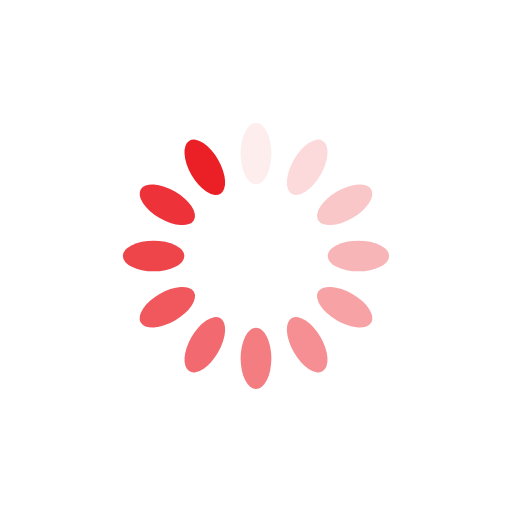
t = 0.00 s
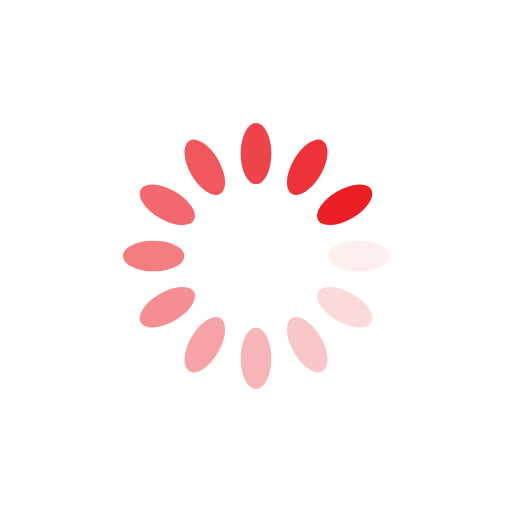
t = 0.25 s
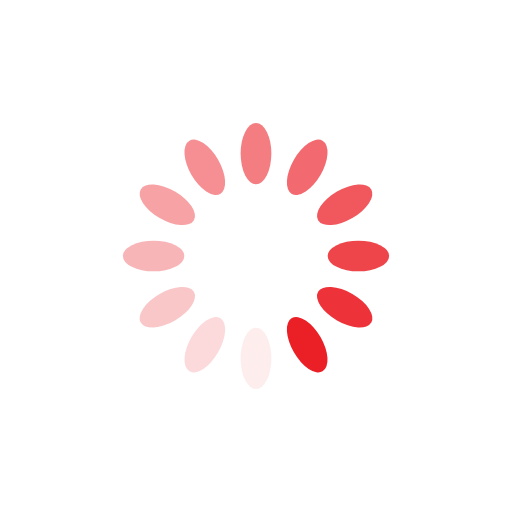
t = 0.50 s
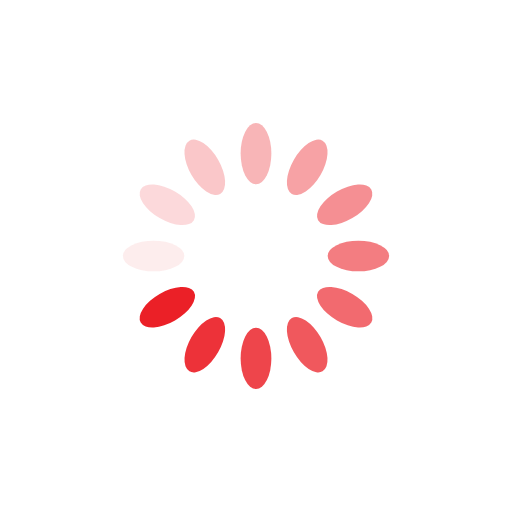
t = 0.75 s

The animated SVG that drew these frames (rendered in a browser with its animation timeline set to each time). Animation: 12 SMIL elements (animate=12); one cycle of 1.00 s, repeats indefinitely.

<svg xmlns="http://www.w3.org/2000/svg" viewBox="0 0 100 100" preserveAspectRatio="xMidYMid" width="200" height="200" style="shape-rendering: auto; display: block; background: rgb(255, 255, 255);" xmlns:xlink="http://www.w3.org/1999/xlink"><g><g transform="rotate(0 50 50)">
  <rect fill="#eb2027" height="12" width="6" ry="6" rx="3" y="24" x="47">
    <animate repeatCount="indefinite" begin="-0.9166666666666666s" dur="1s" keyTimes="0;1" values="1;0" attributeName="opacity"></animate>
  </rect>
</g><g transform="rotate(30 50 50)">
  <rect fill="#eb2027" height="12" width="6" ry="6" rx="3" y="24" x="47">
    <animate repeatCount="indefinite" begin="-0.8333333333333334s" dur="1s" keyTimes="0;1" values="1;0" attributeName="opacity"></animate>
  </rect>
</g><g transform="rotate(60 50 50)">
  <rect fill="#eb2027" height="12" width="6" ry="6" rx="3" y="24" x="47">
    <animate repeatCount="indefinite" begin="-0.75s" dur="1s" keyTimes="0;1" values="1;0" attributeName="opacity"></animate>
  </rect>
</g><g transform="rotate(90 50 50)">
  <rect fill="#eb2027" height="12" width="6" ry="6" rx="3" y="24" x="47">
    <animate repeatCount="indefinite" begin="-0.6666666666666666s" dur="1s" keyTimes="0;1" values="1;0" attributeName="opacity"></animate>
  </rect>
</g><g transform="rotate(120 50 50)">
  <rect fill="#eb2027" height="12" width="6" ry="6" rx="3" y="24" x="47">
    <animate repeatCount="indefinite" begin="-0.5833333333333334s" dur="1s" keyTimes="0;1" values="1;0" attributeName="opacity"></animate>
  </rect>
</g><g transform="rotate(150 50 50)">
  <rect fill="#eb2027" height="12" width="6" ry="6" rx="3" y="24" x="47">
    <animate repeatCount="indefinite" begin="-0.5s" dur="1s" keyTimes="0;1" values="1;0" attributeName="opacity"></animate>
  </rect>
</g><g transform="rotate(180 50 50)">
  <rect fill="#eb2027" height="12" width="6" ry="6" rx="3" y="24" x="47">
    <animate repeatCount="indefinite" begin="-0.4166666666666667s" dur="1s" keyTimes="0;1" values="1;0" attributeName="opacity"></animate>
  </rect>
</g><g transform="rotate(210 50 50)">
  <rect fill="#eb2027" height="12" width="6" ry="6" rx="3" y="24" x="47">
    <animate repeatCount="indefinite" begin="-0.3333333333333333s" dur="1s" keyTimes="0;1" values="1;0" attributeName="opacity"></animate>
  </rect>
</g><g transform="rotate(240 50 50)">
  <rect fill="#eb2027" height="12" width="6" ry="6" rx="3" y="24" x="47">
    <animate repeatCount="indefinite" begin="-0.25s" dur="1s" keyTimes="0;1" values="1;0" attributeName="opacity"></animate>
  </rect>
</g><g transform="rotate(270 50 50)">
  <rect fill="#eb2027" height="12" width="6" ry="6" rx="3" y="24" x="47">
    <animate repeatCount="indefinite" begin="-0.16666666666666666s" dur="1s" keyTimes="0;1" values="1;0" attributeName="opacity"></animate>
  </rect>
</g><g transform="rotate(300 50 50)">
  <rect fill="#eb2027" height="12" width="6" ry="6" rx="3" y="24" x="47">
    <animate repeatCount="indefinite" begin="-0.08333333333333333s" dur="1s" keyTimes="0;1" values="1;0" attributeName="opacity"></animate>
  </rect>
</g><g transform="rotate(330 50 50)">
  <rect fill="#eb2027" height="12" width="6" ry="6" rx="3" y="24" x="47">
    <animate repeatCount="indefinite" begin="0s" dur="1s" keyTimes="0;1" values="1;0" attributeName="opacity"></animate>
  </rect>
</g><g></g></g><!-- [ldio] generated by https://loading.io --></svg>